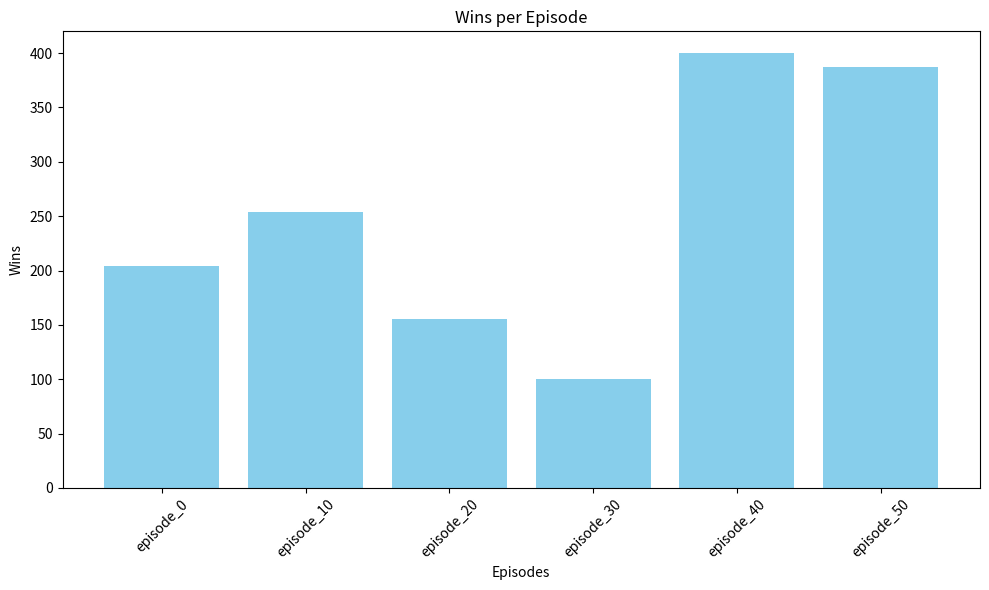

Write Python code to recreate this figure.
import matplotlib.pyplot as plt

# Provided data
data = {
    'episode_0': 204,
    'episode_10': 254,
    'episode_20': 155,
    'episode_30': 100,
    'episode_40': 400,
    'episode_50': 387
}

# Create bar chart
plt.figure(figsize=(10, 6))
plt.bar(data.keys(), data.values(), color='skyblue')
plt.xlabel('Episodes')
plt.ylabel('Wins')
plt.title('Wins per Episode')
plt.xticks(rotation=45)
plt.tight_layout()
plt.show()
